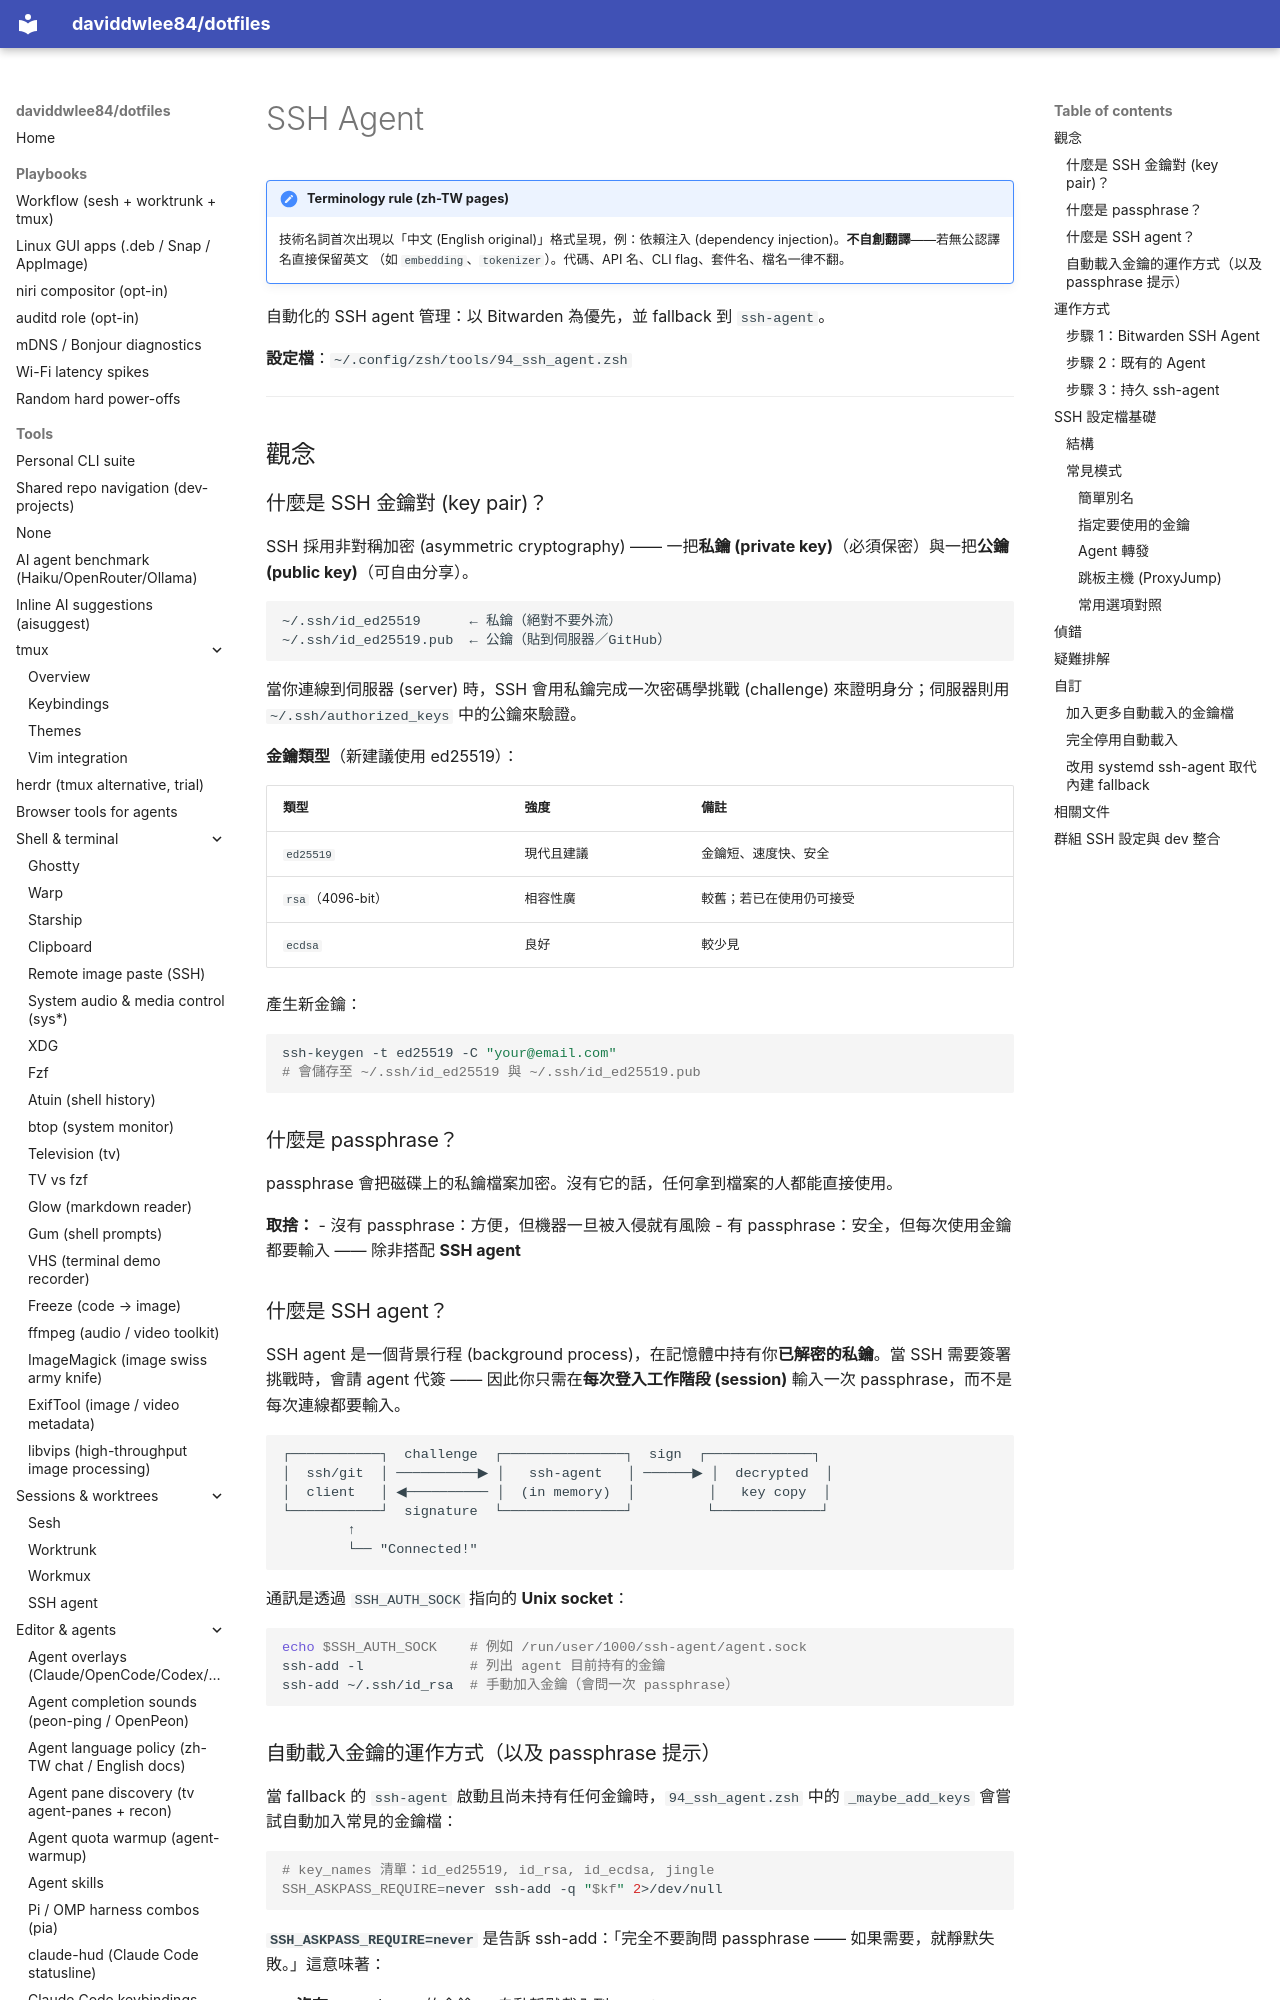

repository: daviddwlee84/dotfiles · page: tools/ssh-agent.zh-TW/index.html · generator: mkdocs

# SSH Agent

!!! note "Terminology rule (zh-TW pages)"
    技術名詞首次出現以「中文 (English original)」格式呈現，例：依賴注入
    (dependency injection)。**不自創翻譯**——若無公認譯名直接保留英文
    （如 `embedding`、`tokenizer`）。代碼、API 名、CLI flag、套件名、檔名一律不翻。

自動化的 SSH agent 管理：以 Bitwarden 為優先，並 fallback 到 `ssh-agent`。

**設定檔**：`~/.config/zsh/tools/94_ssh_agent.zsh`

---

## 觀念

### 什麼是 SSH 金鑰對 (key pair)？

SSH 採用非對稱加密 (asymmetric cryptography) —— 一把**私鑰 (private key)**（必須保密）與一把**公鑰 (public key)**（可自由分享）。

```
~/.ssh/id_ed25519      ← 私鑰（絕對不要外流）
~/.ssh/id_ed25519.pub  ← 公鑰（貼到伺服器／GitHub）
```

當你連線到伺服器 (server) 時，SSH 會用私鑰完成一次密碼學挑戰 (challenge) 來證明身分；伺服器則用 `~/.ssh/authorized_keys` 中的公鑰來驗證。

**金鑰類型**（新建議使用 ed25519）：

| 類型 | 強度 | 備註 |
|------|----------|-------|
| `ed25519` | 現代且建議 | 金鑰短、速度快、安全 |
| `rsa`（4096-bit） | 相容性廣 | 較舊；若已在使用仍可接受 |
| `ecdsa` | 良好 | 較少見 |

產生新金鑰：
```bash
ssh-keygen -t ed25519 -C "your@email.com"
# 會儲存至 ~/.ssh/id_ed25519 與 ~/.ssh/id_ed25519.pub
```

### 什麼是 passphrase？

passphrase 會把磁碟上的私鑰檔案加密。沒有它的話，任何拿到檔案的人都能直接使用。

**取捨：**
- 沒有 passphrase：方便，但機器一旦被入侵就有風險
- 有 passphrase：安全，但每次使用金鑰都要輸入 —— 除非搭配 **SSH agent**

### 什麼是 SSH agent？

SSH agent 是一個背景行程 (background process)，在記憶體中持有你**已解密的私鑰**。當 SSH 需要簽署挑戰時，會請 agent 代簽 —— 因此你只需在**每次登入工作階段 (session)** 輸入一次 passphrase，而不是每次連線都要輸入。

```
┌───────────┐  challenge  ┌───────────────┐  sign  ┌─────────────┐
│  ssh/git  │ ──────────▶ │   ssh-agent   │ ──────▶ │  decrypted  │
│  client   │ ◀────────── │  (in memory)  │         │   key copy  │
└───────────┘  signature  └───────────────┘         └─────────────┘
        ↑
        └── "Connected!"
```

通訊是透過 `SSH_AUTH_SOCK` 指向的 **Unix socket**：

```bash
echo $SSH_AUTH_SOCK    # 例如 /run/user/1000/ssh-agent/agent.sock
ssh-add -l             # 列出 agent 目前持有的金鑰
ssh-add ~/.ssh/id_rsa  # 手動加入金鑰（會問一次 passphrase）
```
